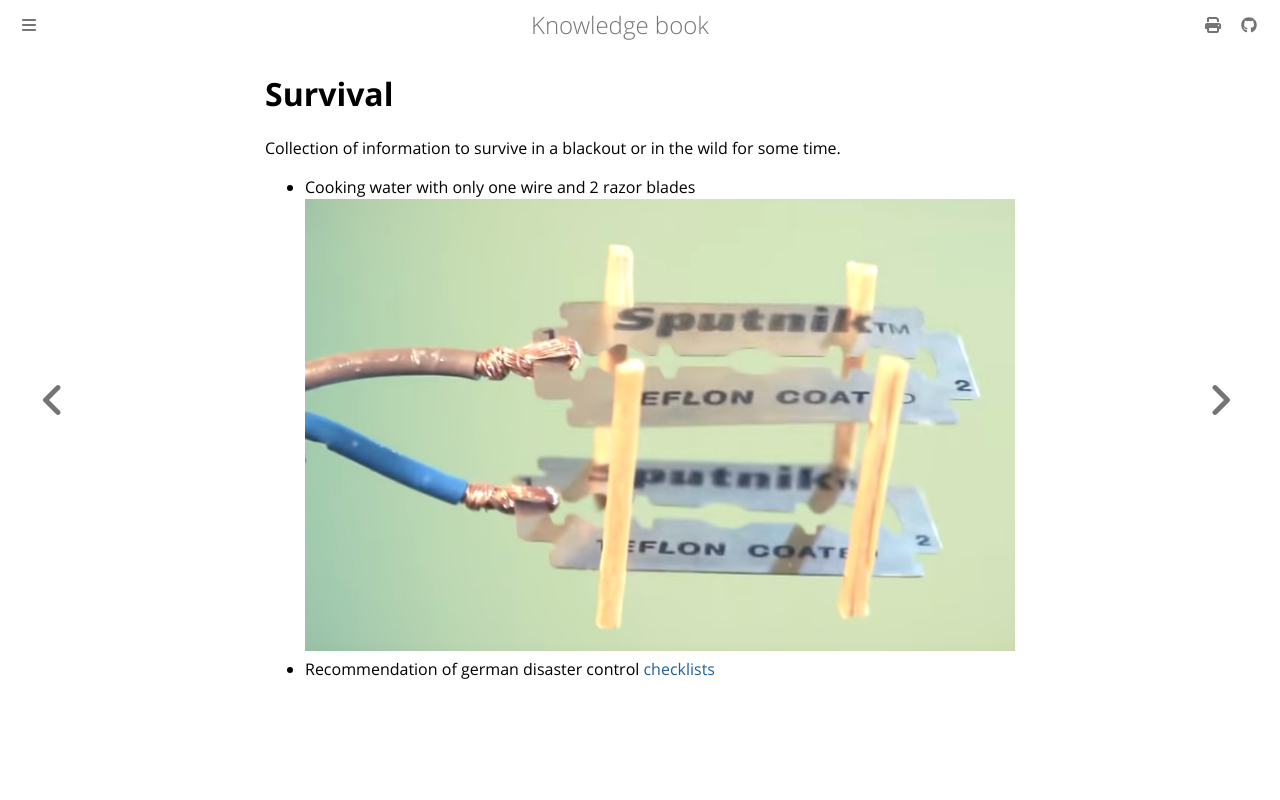

repository: dvogt23/notes · page: misc/survival.html · generator: mdbook

# Survival

Collection of information to survive in a blackout or in the wild for some time.

- Cooking water with only one wire and 2 razor blades
	![tauchsieder](../images/atomino_tauchsieder.png)
- Recommendation of german disaster control [checklists](https://www.bbk.bund.de/DE/Warnung-Vorsorge/Vorsorge/Ratgeber-Checkliste/ratgeber-checkliste_node.html)
